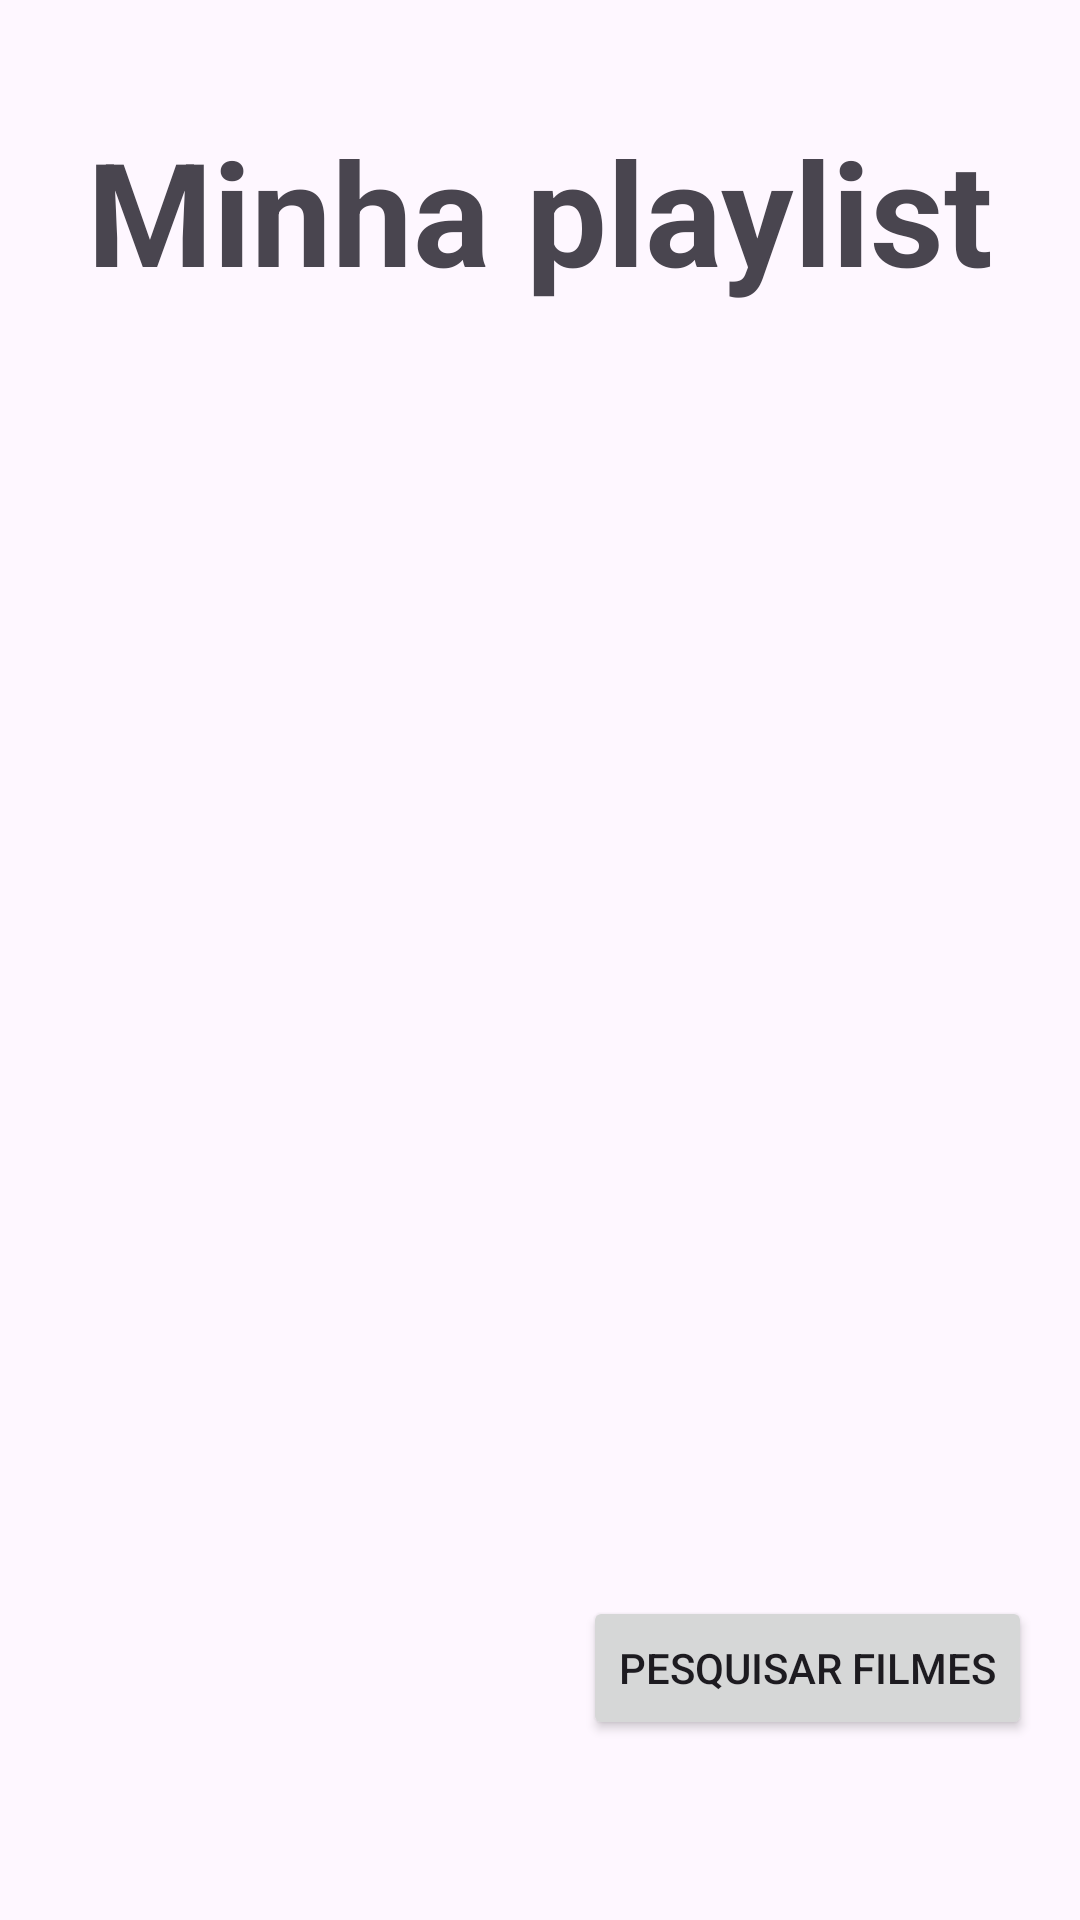

Reconstruct the res/layout file that produces this screen, plus the resources it refers to.
<!-- AndroidManifest.xml: application theme Theme.Cineteca2 -->
<!-- res/layout/activity_playlist.xml -->
<?xml version="1.0" encoding="utf-8"?>
<androidx.constraintlayout.widget.ConstraintLayout xmlns:android="http://schemas.android.com/apk/res/android"
    xmlns:app="http://schemas.android.com/apk/res-auto"
    xmlns:tools="http://schemas.android.com/tools"
    android:layout_width="match_parent"
    android:layout_height="match_parent"
    tools:context=".PlaylistActivity">
    <TextView
        android:id="@+id/textView4"
        android:layout_width="wrap_content"
        android:layout_height="wrap_content"
        android:layout_marginTop="38dp"
        android:layout_marginBottom="22dp"
        android:text="Minha playlist"
        android:textSize="48sp"
        android:textStyle="bold"
        app:layout_constraintBottom_toTopOf="@+id/_dynamic"
        app:layout_constraintEnd_toEndOf="parent"
        app:layout_constraintStart_toStartOf="parent"
        app:layout_constraintTop_toTopOf="parent" />

    <ListView
        android:id="@+id/lstFilme"
        android:layout_width="0dp"
        android:layout_height="0dp"
        android:layout_marginStart="63dp"
        android:layout_marginEnd="63dp"
        android:layout_marginBottom="37dp"
        app:layout_constraintBottom_toTopOf="@+id/btnBuscar"
        app:layout_constraintEnd_toEndOf="parent"
        app:layout_constraintStart_toStartOf="parent"
        app:layout_constraintTop_toBottomOf="@+id/textView4" />

    <Button
        android:id="@+id/btnBuscar"
        android:layout_width="wrap_content"
        android:layout_height="wrap_content"
        android:layout_marginEnd="16dp"
        android:layout_marginBottom="60dp"
        android:text="Pesquisar filmes"
        app:layout_constraintBottom_toBottomOf="parent"
        app:layout_constraintEnd_toEndOf="parent"
        app:layout_constraintTop_toBottomOf="@+id/_dynamic" />

</androidx.constraintlayout.widget.ConstraintLayout>
<!-- resources referenced by this layout -->
<resources>
  <style name="Theme.Cineteca2" parent="Base.Theme.Cineteca2" />
  <style name="Base.Theme.Cineteca2" parent="Theme.Material3.DayNight.NoActionBar">
          
          
      </style>
</resources>
